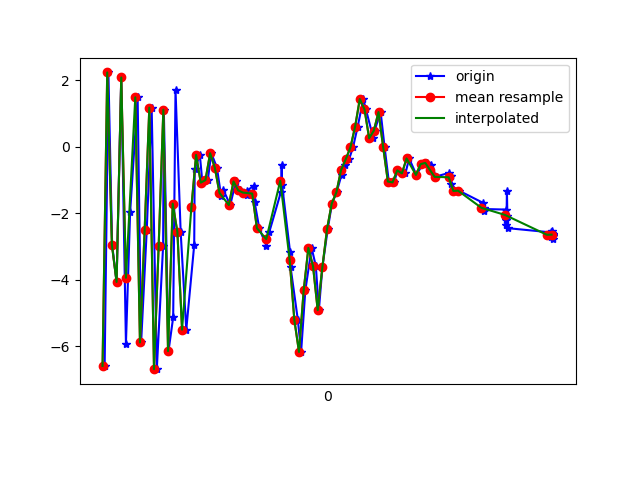

Source data for this figure (header and first rows):
1617761822149, 457458788746024, -6.589207, -0.08285546, -1.2741723
1617761822165, 457458807976794, 2.232, 1.431, -2.954
1617761822181, 457458827207564, -2.952, 0.3404, 7.579
1617761822200, 457458846438334, -4.066, -0.04263, -6.781
1617761822220, 457458865669104, 2.081, 1.216, 4.019
1617761822240, 457458884899874, -5.918, -0.1396, 3.582
1617761822258, 457458904130644, -1.964, 0.7079, -6.957
1617761822290, 457458923361414, 1.484, 1.828, 5.652
1617761822305, 457458942592184, -5.886, 0.8459, 1.943
1617761822329, 457458961822954, -2.507, 1.569, -6.659
1617761822350, 457458981053724, 1.174, 2.514, 5.485
1617761822372, 457459000284494, -6.688, 1.384, 2.808
1617761822399, 457459019515264, -2.975, 2.417, -7.364
1617761822402, 457459038746034, 1.113, 3.727, 4.358
1617761822422, 457459057976804, -6.146, 3.374, 5.656
1617761822442, 457459077207574, -5.131, 3.956, -7.032
1617761822452, 457459096438344, 1.706, 4.08, -0.1717
1617761822474, 457459115669114, -2.561, 2.214, 8.559
1617761822498, 457459134899884, -5.501, 0.7219, -3.588
1617761822532, 457459154130654, -2.949, 0.9584, -3.553
1617761822534, 457459173361424, -0.6719, 0.7228, 2.469
1617761822556, 457459192592194, -0.2487, -0.6235, 2.097
1617761822567, 457459211822964, -1.08, -2.514, 2.463
1617761822590, 457459231053734, -1.004, -3.257, 2.019
1617761822605, 457459250284504, -0.1952, -3.957, 1.973
1617761822629, 457459269515274, -0.6293, -3.367, 1.778
1617761822647, 457459288746044, -1.485, -2.337, 1.092
1617761822656, 457459307976814, -1.292, -2.103, -0.02599
1617761822686, 457459327207584, -1.754, -2.57, -0.9424
1617761822710, 457459346438354, -1.046, -2.651, -1.319
1617761822727, 457459365669124, -1.314, -2.171, -1.878
1617761822756, 457459384899894, -1.438, -1.417, -2.49
1617761822759, 457459404130664, -1.32, -0.8885, -2.645
1617761822787, 457459423361434, -1.167, -0.7988, -2.555
1617761822790, 457459442592204, -1.653, -0.9335, -2.275
1617761822810, 457459461822974, -2.45, -0.461, -0.6817
1617761822841, 457459481053744, -2.99, 0.1999, 0.5979
1617761822853, 457459500284514, -2.564, 0.06367, -0.2684
1617761822903, 457459519515284, -1.354, -0.1108, -3.209
1617761822906, 457459538746054, -0.5561, -1.723, -2.224
1617761822908, 457459557976824, -1.164, -4.156, -1.439
1617761822942, 457459577207594, -3.176, 0.6142, 1.278
1617761822944, 457459596438364, -3.624, 4.457, 1.051
1617761822975, 457459615669134, -5.203, 5.763, 1.157
1617761822989, 457459634899904, -6.171, 3.738, 5.971
1617761823007, 457459654130674, -4.322, 1.875, 9.389
1617761823034, 457459673361444, -3.042, 2.028, 9.42
1617761823052, 457459692592214, -3.591, 3.306, 7.543
1617761823065, 457459711822984, -4.915, 2.937, 5.674
1617761823080, 457459731053754, -3.621, 3.098, 5.2
1617761823103, 457459750284524, -2.471, 3.135, 4.812
1617761823121, 457459769515294, -1.709, 3.189, 3.907
1617761823141, 457459788746064, -1.369, 2.625, 2.839
1617761823162, 457459807976834, -0.8391, 2.128, 1.726
1617761823177, 457459827207604, -0.5547, 2.154, 1.005
1617761823194, 457459846438374, -0.3763, 1.953, 0.4187
1617761823211, 457459865669144, -0.02003, 1.34, 0.1583
1617761823231, 457459884899914, 0.6057, -0.1913, -0.07751
1617761823255, 457459904130684, 1.432, -1.296, -0.5687
1617761823266, 457459923361454, 1.123, -1.118, -1.714
1617761823298, 457459942592224, 0.2536, -0.8217, -1.962
... 38 more rows
